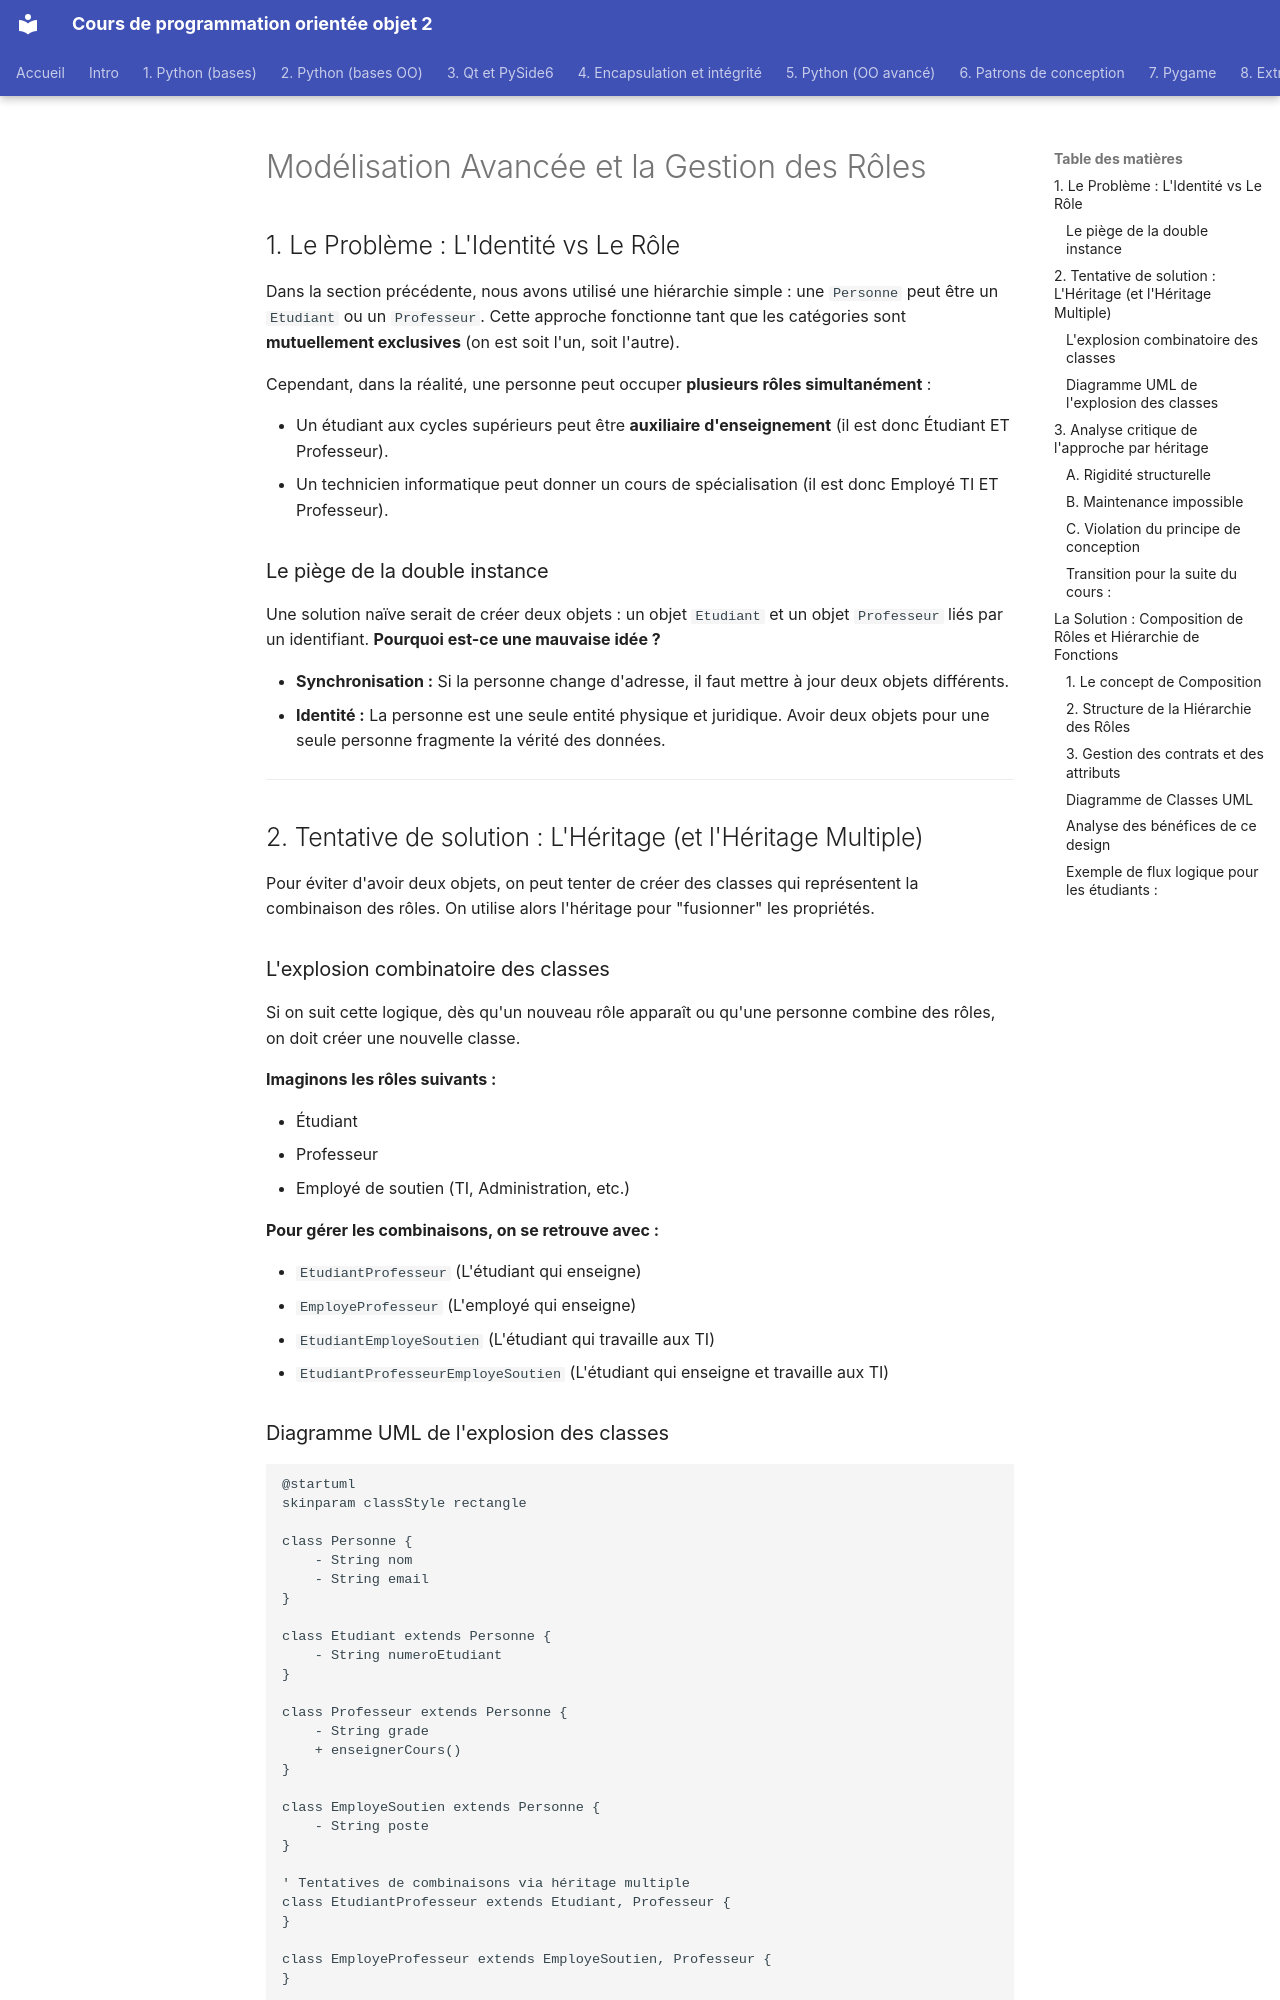

repository: profdenis/3n1_doc · page: section6/08_cas_personne/index.html · generator: mkdocs

# Modélisation Avancée et la Gestion des Rôles

## 1. Le Problème : L'Identité vs Le Rôle

Dans la section précédente, nous avons utilisé une hiérarchie simple : une `Personne` peut être un `Etudiant` ou un
`Professeur`. Cette approche fonctionne tant que les catégories sont **mutuellement exclusives** (on est soit l'un, soit
l'autre).

Cependant, dans la réalité, une personne peut occuper **plusieurs rôles simultanément** :

* Un étudiant aux cycles supérieurs peut être **auxiliaire d'enseignement** (il est donc Étudiant ET Professeur).
* Un technicien informatique peut donner un cours de spécialisation (il est donc Employé TI ET Professeur).

### Le piège de la double instance

Une solution naïve serait de créer deux objets : un objet `Etudiant` et un objet `Professeur` liés par un identifiant.
**Pourquoi est-ce une mauvaise idée ?**

- **Synchronisation :** Si la personne change d'adresse, il faut mettre à jour deux objets différents.
- **Identité :** La personne est une seule entité physique et juridique. Avoir deux objets pour une seule personne
  fragmente la vérité des données.

---

## 2. Tentative de solution : L'Héritage (et l'Héritage Multiple)

Pour éviter d'avoir deux objets, on peut tenter de créer des classes qui représentent la combinaison des rôles. On
utilise alors l'héritage pour "fusionner" les propriétés.

### L'explosion combinatoire des classes

Si on suit cette logique, dès qu'un nouveau rôle apparaît ou qu'une personne combine des rôles, on doit créer une
nouvelle classe.

**Imaginons les rôles suivants :**

- Étudiant
- Professeur
- Employé de soutien (TI, Administration, etc.)

**Pour gérer les combinaisons, on se retrouve avec :**

- `EtudiantProfesseur` (L'étudiant qui enseigne)
- `EmployeProfesseur` (L'employé qui enseigne)
- `EtudiantEmployeSoutien` (L'étudiant qui travaille aux TI)
- `EtudiantProfesseurEmployeSoutien` (L'étudiant qui enseigne et travaille aux TI)
